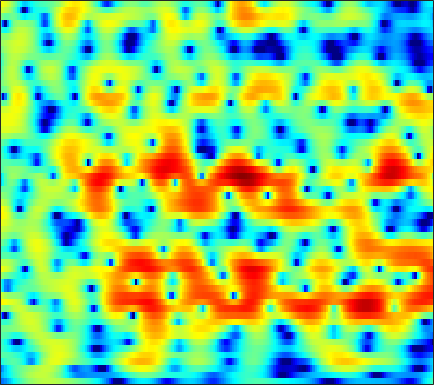

Data behind this chart, as committed beside it:
-9.4815, -9.0329, -8.183, -7.182, -6.3913, -5.3419, -4.3363, -3.6229, -2.7423, -1.9425, -1.2327, -0.7514, -0.17897, 0.32192, 0.6498, 1.0275, 1.3406, 1.5334, 1.7381, 1.8861, 1.9759, 2.0074, 2.0089, 1.9599
-7.206, -6.564, -5.699, -4.836, -4.199, -3.368, -2.57, -1.998, -1.28, -0.6168, -0.01301, 0.3978, 0.8861, 1.309, 1.578, 1.876, 2.099, 2.215, 2.298, 2.296, 2.205, 2.074, 1.815, 1.449
-8.935, -7.524, -5.952, -4.661, -3.847, -2.926, -2.17, -1.693, -1.154, -0.7022, -0.3178, -0.05778, 0.2688, 0.5901, 0.837, 1.171, 1.504, 1.746, 2.031, 2.255, 2.392, 2.422, 2.35, 2.128
-3.571, -3.029, -2.397, -1.902, -1.635, -1.437, -1.442, -1.594, -2.018, -2.729, -3.773, -4.798, -6.462, -8.088, -8.601, -7.527, -5.285, -3.568, -1.585, 0.009195, 1.249, 1.97, 2.692, 3.172
-1.391, -1.438, -1.529, -1.665, -1.799, -2.03, -2.331, -2.622, -3.104, -3.709, -4.441, -5.058, -5.9, -6.545, -6.665, -6.109, -4.846, -3.677, -2.102, -0.6743, 0.5327, 1.289, 2.11, 2.73
-2.12, -2.526, -3.161, -3.889, -4.463, -5.195, -5.776, -6.037, -6.085, -5.79, -5.261, -4.773, -4.069, -3.336, -2.769, -1.993, -1.205, -0.6153, 0.1485, 0.8614, 1.507, 1.934, 2.416, 2.792
-2.36, -2.942, -4.031, -5.592, -7.2, -10.26, -15.58, -24.91, -20.52, -12.21, -8.093, -5.988, -3.891, -2.308, -1.352, -0.3012, 0.5464, 1.072, 1.644, 2.085, 2.421, 2.603, 2.775, 2.869
-1.235, -1.37, -1.686, -2.142, -2.548, -3.097, -3.504, -3.599, -3.358, -2.73, -1.857, -1.158, -0.257, 0.5448, 1.056, 1.604, 1.989, 2.169, 2.271, 2.214, 2.009, 1.764, 1.339, 0.8356
-0.692, -0.5982, -0.4898, -0.3619, -0.2495, -0.0618, 0.1831, 0.4021, 0.7459, 1.133, 1.529, 1.809, 2.148, 2.425, 2.57, 2.645, 2.568, 2.397, 2.008, 1.4, 0.5273, -0.3325, -1.823, -3.809
-2.475, -2.714, -2.733, -2.346, -1.835, -0.9935, -0.1312, 0.4866, 1.197, 1.782, 2.248, 2.516, 2.773, 2.898, 2.909, 2.806, 2.566, 2.284, 1.766, 1.066, 0.1717, -0.6351, -1.906, -3.426
-7.702, -12.9, -21.65, -10.12, -6.174, -2.924, -0.8317, 0.2813, 1.352, 2.067, 2.496, 2.696, 2.811, 2.767, 2.661, 2.447, 2.176, 1.914, 1.48, 0.9448, 0.3098, -0.2162, -0.942, -1.627
1.16, 0.4145, -0.07164, 0.1075, 0.5566, 1.291, 1.929, 2.279, 2.514, 2.508, 2.257, 1.918, 1.329, 0.6752, 0.2412, -0.1536, -0.3204, -0.3444, -0.3866, -0.5895, -1.069, -1.67, -2.816, -4.284
4.879, 4.459, 3.988, 3.598, 3.386, 3.152, 2.9, 2.644, 2.155, 1.378, 0.1978, -1.053, -3.405, -6.876, -10.67, -14.07, -9.451, -6.562, -4.114, -2.788, -2.312, -2.479, -3.358, -5.078
2.856, 2.147, 1.338, 0.8104, 0.5847, 0.4487, 0.413, 0.382, 0.21, -0.1754, -0.816, -1.52, -2.68, -4, -4.809, -5.143, -4.471, -3.606, -2.375, -1.381, -0.6902, -0.3444, -0.1042, -0.04417
-2.934, -5.32, -8.499, -9.617, -8.399, -6.116, -4.271, -3.293, -2.376, -1.826, -1.5, -1.352, -1.298, -1.234, -1.094, -0.8541, -0.5642, -0.2553, 0.2081, 0.6718, 1.071, 1.34, 1.666, 1.941
-3.368, -5.378, -8.03, -8.934, -8.158, -6.496, -5.051, -4.255, -3.488, -2.927, -2.512, -2.212, -1.774, -1.289, -0.9287, -0.418, 0.1163, 0.4987, 0.9491, 1.326, 1.637, 1.801, 1.973, 2.12
1.255, 0.5261, -0.3121, -0.9476, -1.362, -1.833, -2.315, -2.726, -3.406, -4.166, -4.78, -4.927, -4.383, -3.223, -2.246, -0.9854, 0.1345, 0.7853, 1.396, 1.746, 1.887, 1.859, 1.655, 1.351
3.862, 3.553, 3.081, 2.466, 1.933, 1.093, -0.01874, -1.088, -3.068, -6.166, -11.88, -23.53, -13.21, -6.249, -3.333, -0.6886, 1.03, 1.859, 2.506, 2.675, 2.367, 1.829, 0.6617, -1.115
1.962, 2.014, 1.888, 1.598, 1.314, 0.823, 0.2096, -0.3355, -1.105, -1.824, -2.325, -2.407, -1.907, -0.8856, -0.01342, 1.145, 2.01, 2.441, 2.725, 2.605, 2.029, 1.289, -0.1307, -2.173
-1.833, -1.49, -1.414, -1.56, -1.818, -2.187, -2.369, -2.342, -2.006, -1.479, -0.7884, -0.2243, 0.5183, 1.242, 1.776, 2.35, 2.735, 2.914, 2.928, 2.693, 2.22, 1.695, 0.8349, -0.1605
-2.69, -2.689, -3.229, -4.552, -6.144, -9.005, -11.25, -10.1, -6.647, -3.684, -1.464, -0.1599, 1.216, 2.234, 2.831, 3.37, 3.695, 3.787, 3.701, 3.4, 2.91, 2.403, 1.567, 0.5929
-0.4743, -0.8327, -1.675, -3.053, -4.349, -6.34, -7.508, -6.95, -4.747, -2.439, -0.5099, 0.6351, 1.843, 2.742, 3.205, 3.616, 3.801, 3.779, 3.566, 3.141, 2.489, 1.879, 0.8535, -0.3986
1.47, 1.184, 0.6881, 0.1951, -0.1611, -0.5391, -0.6874, -0.5883, -0.2402, 0.2951, 0.9148, 1.368, 1.884, 2.29, 2.484, 2.616, 2.556, 2.389, 2.004, 1.421, 0.6283, -0.08975, -1.228, -2.596
2.678, 2.422, 2.092, 1.752, 1.5, 1.232, 1.043, 0.9718, 0.9613, 1.056, 1.202, 1.337, 1.515, 1.62, 1.665, 1.598, 1.38, 1.115, 0.5842, -0.1357, -1.038, -1.856, -3.074, -4.417
3.669, 3.395, 2.998, 2.509, 2.128, 1.637, 1.191, 0.9099, 0.6773, 0.6109, 0.6829, 0.8113, 1.031, 1.225, 1.322, 1.316, 1.143, 0.8746, 0.2988, -0.5285, -1.638, -2.674, -4.287, -6.103
4.677, 4.362, 3.71, 2.874, 2.127, 0.951, -0.3059, -1.188, -2.015, -2.156, -1.565, -0.8868, 0.07394, 0.9398, 1.417, 1.841, 1.992, 1.892, 1.501, 0.7321, -0.4412, -1.628, -3.78, -6.85
4.449, 4.065, 3.263, 2.103, 0.9117, -1.206, -4.261, -7.654, -16.11, -16.39, -8.154, -4.901, -2.078, -0.2127, 0.8048, 1.777, 2.344, 2.553, 2.542, 2.208, 1.552, 0.8578, -0.3524, -1.813
2.248, 1.905, 1.286, 0.3078, -0.5944, -2.079, -3.803, -5.108, -6.415, -6.652, -5.656, -4.617, -3.107, -1.748, -0.8408, 0.1828, 0.9489, 1.388, 1.738, 1.893, 1.829, 1.663, 1.342, 0.9438
0.4461, 0.2736, -0.09499, -0.6553, -1.153, -1.989, -2.927, -3.618, -4.454, -5.054, -5.23, -5.01, -4.33, -3.24, -2.344, -1.206, -0.1766, 0.4764, 1.139, 1.608, 1.89, 1.996, 2.044, 2.006
-1.303, -1.052, -0.9326, -0.8663, -1.075, -1.594, -2.507, -3.495, -5.274, -7.629, -10.49, -11.45, -9.463, -6.245, -4.135, -2.028, -0.383, 0.4828, 1.389, 1.947, 2.3, 2.449, 2.526, 2.548
-5.695, -3.84, -1.928, -0.8021, -0.3911, -0.3313, -0.8435, -1.61, -3.194, -5.47, -8.206, -9.13, -7.444, -4.485, -2.665, -0.7773, 0.5662, 1.26, 1.848, 2.089, 2.003, 1.779, 1.346, 0.9602
-5.543, -3.627, -1.502, -0.2236, 0.4497, 0.8719, 0.9274, 0.7753, 0.3489, -0.138, -0.5809, -0.7423, -0.6833, -0.3645, -0.06777, 0.4076, 0.7339, 0.9515, 0.9719, 0.7138, -0.05158, -1.077, -3.339, -7.315
-1.784, -1.287, -0.5303, -0.05813, 0.2821, 0.4778, 0.5398, 0.4967, 0.3288, 0.08117, -0.2127, -0.5165, -0.9468, -1.458, -1.848, -2.247, -2.513, -2.496, -2.286, -2.046, -2, -2.228, -2.916, -3.802
-1.353, -1.266, -1.304, -1.396, -1.58, -1.776, -1.938, -2.001, -2.052, -2.193, -2.451, -2.85, -3.706, -5.158, -6.643, -9.582, -12.53, -12.37, -8.962, -5.831, -3.543, -2.3, -0.9956, 0.07858
-2.115, -2.512, -3.447, -4.681, -5.837, -7.241, -7.871, -7.562, -6.526, -5.496, -4.912, -4.766, -5.09, -6.016, -7.191, -9.138, -10.93, -10.63, -8.117, -5.37, -3.07, -1.636, -0.0296, 1.329
-2.406, -3.091, -4.469, -6.839, -9.411, -15.48, -23.65, -15.77, -10.05, -7.114, -5.421, -4.68, -4.181, -4.024, -4.077, -4.174, -4.096, -3.872, -3.237, -2.362, -1.308, -0.5074, 0.5669, 1.598
-0.9798, -1.258, -1.939, -2.856, -3.686, -4.601, -5.013, -4.86, -4.236, -3.451, -2.779, -2.426, -2.135, -2.047, -2.041, -2.13, -2.174, -2.167, -2.066, -1.776, -1.33, -0.872, -0.1492, 0.6709
1.265, 1.329, 1.235, 1.044, 0.8578, 0.6016, 0.4048, 0.3049, 0.2168, 0.1592, 0.04186, -0.09607, -0.3889, -0.8282, -1.242, -1.884, -2.642, -3.208, -3.911, -4.38, -4.459, -4.165, -3.388, -2.311
2.844, 3.005, 3.135, 3.138, 3.105, 2.979, 2.793, 2.614, 2.321, 1.928, 1.425, 0.9583, 0.1824, -0.7816, -1.679, -3.113, -4.914, -6.593, -9.274, -12.57, -14.77, -13.82, -10.69, -7.836
3.383, 3.559, 3.74, 3.805, 3.807, 3.73, 3.555, 3.347, 2.973, 2.451, 1.777, 1.158, 0.1346, -1.091, -2.194, -3.97, -6.108, -8.066, -11.15, -14.8, -17.49, -16.8, -14.06, -11.41
3.294, 3.452, 3.625, 3.773, 3.825, 3.846, 3.762, 3.612, 3.273, 2.772, 2.09, 1.445, 0.4153, -0.8353, -1.907, -3.49, -5.28, -6.676, -8.66, -10.57, -12.17, -13.16, -13.93, -13.85
2.49, 2.555, 2.738, 3.078, 3.363, 3.696, 3.906, 3.952, 3.813, 3.44, 2.816, 2.178, 1.148, -0.1157, -1.177, -2.691, -4.284, -5.532, -7.25, -9.138, -11.34, -13.57, -18.31, -32.67
-0.7347, -1.25, -0.7282, 0.6751, 1.888, 3.211, 4.132, 4.538, 4.732, 4.522, 3.928, 3.256, 2.032, 0.4974, -0.8135, -2.731, -4.531, -5.64, -6.67, -7.271, -7.873, -8.374, -9.006, -9.194
-7.476, -15.15, -8.852, -2.456, 0.3066, 2.663, 4.089, 4.702, 5.038, 4.882, 4.273, 3.519, 2.056, 0.006412, -2.056, -5.795, -11.56, -16.26, -12.43, -8.13, -5.688, -4.486, -3.372, -2.56
-1.006, -1.129, -0.6262, 0.4021, 1.272, 2.33, 3.047, 3.355, 3.422, 3.137, 2.517, 1.813, 0.6027, -0.9297, -2.326, -4.484, -6.53, -7.344, -6.81, -5.158, -3.455, -2.433, -1.376, -0.6277
-0.3472, 0.09001, 0.7156, 1.308, 1.67, 2.03, 2.166, 2.093, 1.754, 1.158, 0.3614, -0.2927, -1.141, -1.862, -2.261, -2.585, -2.671, -2.533, -2.101, -1.486, -0.8041, -0.3176, 0.2054, 0.5411
-1.201, -0.2066, 0.8295, 1.585, 1.946, 2.111, 1.941, 1.55, 0.6764, -0.6401, -2.386, -3.828, -5.428, -5.8, -5.126, -3.684, -2.282, -1.373, -0.3402, 0.4873, 1.124, 1.496, 1.82, 1.933
-2.146, -0.773, 0.5868, 1.506, 1.942, 2.147, 1.915, 1.437, 0.3164, -1.491, -4.295, -7.517, -14.97, -15.49, -9.6, -5.143, -2.464, -1.081, 0.2677, 1.214, 1.862, 2.18, 2.421, 2.455
-2.739, -1.373, 0.005851, 0.9672, 1.455, 1.79, 1.757, 1.517, 0.8976, -0.04221, -1.191, -2.053, -2.924, -3.142, -2.833, -2.037, -1.149, -0.5677, 0.08006, 0.5653, 0.8976, 1.057, 1.179, 1.197
-2.001, -0.9614, 0.1634, 1.006, 1.452, 1.846, 2.006, 1.981, 1.791, 1.453, 1.03, 0.6978, 0.2867, -0.0288, -0.1988, -0.3678, -0.5048, -0.6292, -0.8234, -1.042, -1.239, -1.335, -1.377, -1.289
-0.3432, 0.2595, 0.986, 1.586, 1.941, 2.293, 2.515, 2.585, 2.564, 2.431, 2.188, 1.936, 1.53, 1.052, 0.635, -0.02113, -0.8149, -1.498, -2.575, -3.815, -5.081, -5.839, -6.221, -5.698
0.7205, 1.006, 1.395, 1.78, 2.067, 2.396, 2.652, 2.789, 2.868, 2.821, 2.64, 2.417, 1.993, 1.4, 0.834, -0.09305, -1.276, -2.373, -4.231, -6.778, -10.63, -15.54, -26.65, -14.04
0.2022, 0.1854, 0.3098, 0.6442, 0.9957, 1.514, 1.987, 2.277, 2.538, 2.626, 2.545, 2.374, 1.984, 1.401, 0.8408, -0.08368, -1.212, -2.201, -3.708, -5.381, -7.058, -8.079, -8.44, -7.334
-2.748, -3.764, -4.126, -3.11, -1.956, -0.4625, 0.6964, 1.308, 1.843, 2.101, 2.127, 2.003, 1.674, 1.176, 0.6793, -0.1733, -1.222, -2.114, -3.326, -4.38, -5.008, -5.035, -4.449, -3.328
-5.776, -11.01, -16.79, -7.825, -4.402, -1.717, -0.2402, 0.3764, 0.7506, 0.8101, 0.6957, 0.558, 0.3439, 0.04497, -0.311, -1.03, -2.167, -3.403, -5.649, -8.676, -11.15, -10.12, -6.515, -3.237
0.1845, -0.6054, -1.195, -1.132, -0.8859, -0.6626, -0.7912, -1.187, -2.14, -3.429, -4.581, -4.897, -4.484, -3.72, -3.267, -3.06, -3.45, -4.164, -5.832, -8.236, -10.06, -9.054, -5.707, -2.551
2.953, 2.551, 2.004, 1.411, 0.9129, 0.02793, -1.227, -2.559, -5.111, -9.29, -18.16, -27.66, -12.46, -7.845, -5.929, -4.438, -3.698, -3.445, -3.37, -3.351, -3.132, -2.717, -1.855, -0.751
4.011, 3.718, 3.215, 2.572, 1.985, 1.051, -0.1099, -1.156, -2.763, -4.475, -5.851, -6.279, -5.951, -5.062, -4.333, -3.518, -2.914, -2.608, -2.29, -2.045, -1.81, -1.63, -1.349, -1.018
